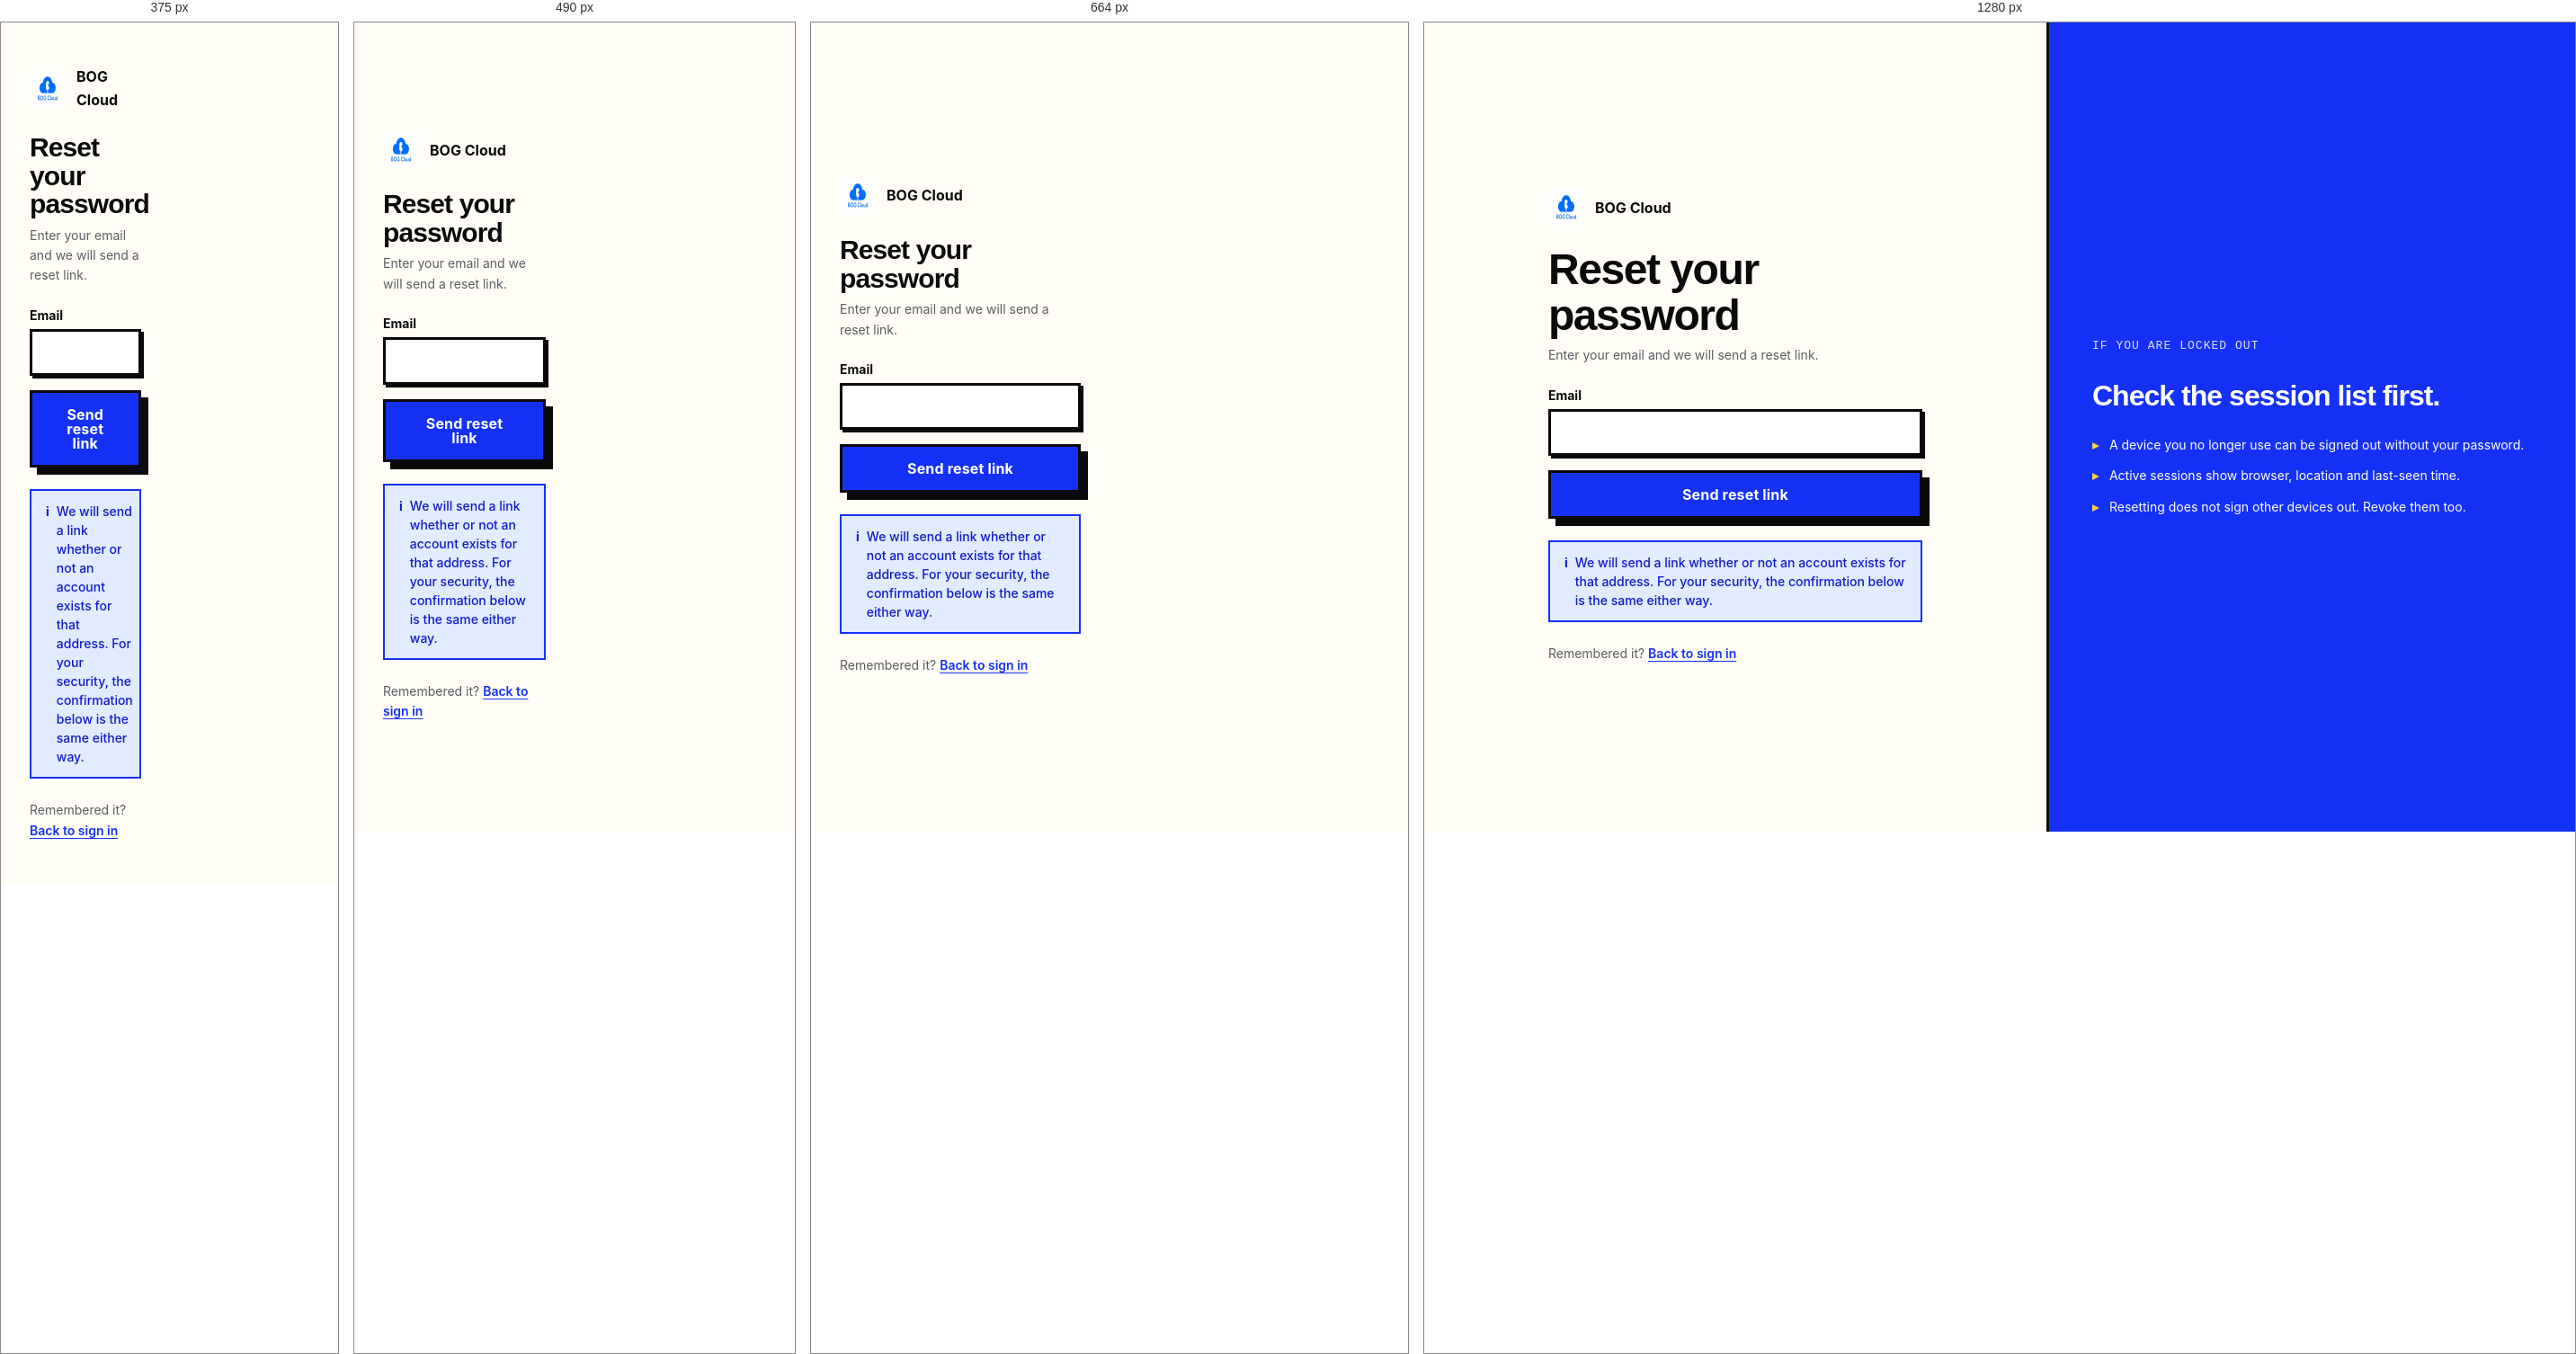
Rendered at 375 px, 490 px, 664 px and 1280 px, left to right.

<!-- file: reset-password.html -->
<!DOCTYPE html>
<html lang="en">
<head>
<meta charset="UTF-8">
<meta name="viewport" content="width=device-width, initial-scale=1.0">
<title>Reset your password — BOG Cloud</title>
<meta name="robots" content="noindex">
<link rel="icon" href="/assets/images/logo.PNG">
<link rel="preconnect" href="https://fonts.googleapis.com">
<link rel="preconnect" href="https://fonts.gstatic.com" crossorigin>
<link href="https://fonts.googleapis.com/css2?family=Syne:wght@700;800&family=Space+Grotesk:wght@500;700&family=Inter:wght@400;500;600;700&family=JetBrains+Mono:wght@400;700&display=swap" rel="stylesheet">
<link rel="stylesheet" href="/assets/css/tokens.css">
<link rel="stylesheet" href="/assets/css/base.css">
<link rel="stylesheet" href="/assets/css/components.css">
<link rel="stylesheet" href="/assets/css/app.css">
<script src="/assets/js/theme-boot.js"></script>
</head>
<body>
<a class="skip-link" href="#main">Skip to reset form</a>

<div class="auth">
  <main class="auth__main" id="main">
    <a class="auth__brand" href="/index.html">
      <img src="/assets/images/logo.PNG" alt="" width="40" height="40" decoding="async">
      <span>BOG Cloud</span>
    </a>

    <div>
      <h1 class="auth__title">Reset your password</h1>
      <p class="page__sub">Enter your email and we will send a reset link.</p>
    </div>

    <div id="error" class="alert" role="alert" aria-live="assertive"></div>

    <form class="auth__form" id="resetForm" method="post">
      <div class="field">
        <label class="field-label" for="email">Email</label>
        <input class="field-input" id="email" name="email" type="email"
               autocomplete="email" inputmode="email" spellcheck="false"
               required aria-describedby="email-error">
        <p class="field-error" id="email-error"></p>
      </div>

      <button type="submit" class="btn btn--primary btn--lg btn--block" id="resetBtn">
        Send reset link
      </button>
    </form>

    <div class="alert alert--info is-visible" role="note">
      We will send a link whether or not an account exists for that address.
      For your security, the confirmation below is the same either way.
    </div>

    <p class="auth__foot">
      Remembered it? <a href="/auth/login.html">Back to sign in</a>
    </p>
  </main>

  <aside class="auth__aside">
    <p class="auth__note">If you are locked out</p>
    <h2>Check the session list first.</h2>
    <ul class="auth__list">
      <li>A device you no longer use can be signed out without your password.</li>
      <li>Active sessions show browser, location and last-seen time.</li>
      <li>Resetting does not sign other devices out. Revoke them too.</li>
    </ul>
  </aside>
</div>

<script src="/assets/js/forms.js"></script>
<script src="/assets/js/config.js"></script>
<script type="module" src="javascript/reset-password-1.js"></script>
</body>
</html>

/* @media block from base.css */
@media (max-width: 768px) { .container { padding-inline: var(--s-4); } }

/* @media block from components.css */
@media (max-width: 1024px) {
  .sidebar {
    position: fixed;
    top: 0; left: 0;
    z-index: 95;
    height: 100vh;
    width: min(300px, 84vw);
    transform: translateX(-100%);
    transition: transform var(--t-lift) var(--ease);
    box-shadow: none;
  }
  .sidebar.is-open { transform: translateX(0); box-shadow: var(--sh-4); }
  .sidebar__close { display: inline-grid !important; }
}

/* @media block from components.css */
@media (max-width: 768px) { .main { padding: var(--s-4); } }

/* @media block from components.css */
@media (max-width: 900px) { .site-footer__grid { grid-template-columns: 1fr 1fr; } }

/* @media block from components.css */
@media (max-width: 560px) { .site-footer__grid { grid-template-columns: 1fr; } }

/* @media block from app.css */
@media (max-width: 1024px) {
  .app { grid-template-columns: minmax(0, 1fr); }
  .app__main { padding: var(--s-4); gap: var(--s-5); }
}

/* @media block from app.css */
@media (min-width: 1025px) {
  .app__main { position: sticky; top: 0; max-height: 100vh; overflow-y: auto; }
}

/* @media block from app.css */
@media (max-width: 560px) {
  .kv__row { grid-template-columns: minmax(0, 1fr); gap: var(--s-1); }
}

/* @media block from app.css */
@media (min-width: 900px) {
  .auth { grid-template-columns: minmax(0, 1fr) minmax(0, 0.85fr); }
  .auth__aside { display: flex; }
}

/* @media block from app.css */
@media (max-width: 420px) { .field-row { grid-template-columns: minmax(0, 1fr); } }

/* @media block from app.css */
@media (max-width: 900px) { .doc { grid-template-columns: minmax(0, 1fr); } }

/* @media block from app.css */
@media (max-width: 900px) { .doc__toc { position: static; } }